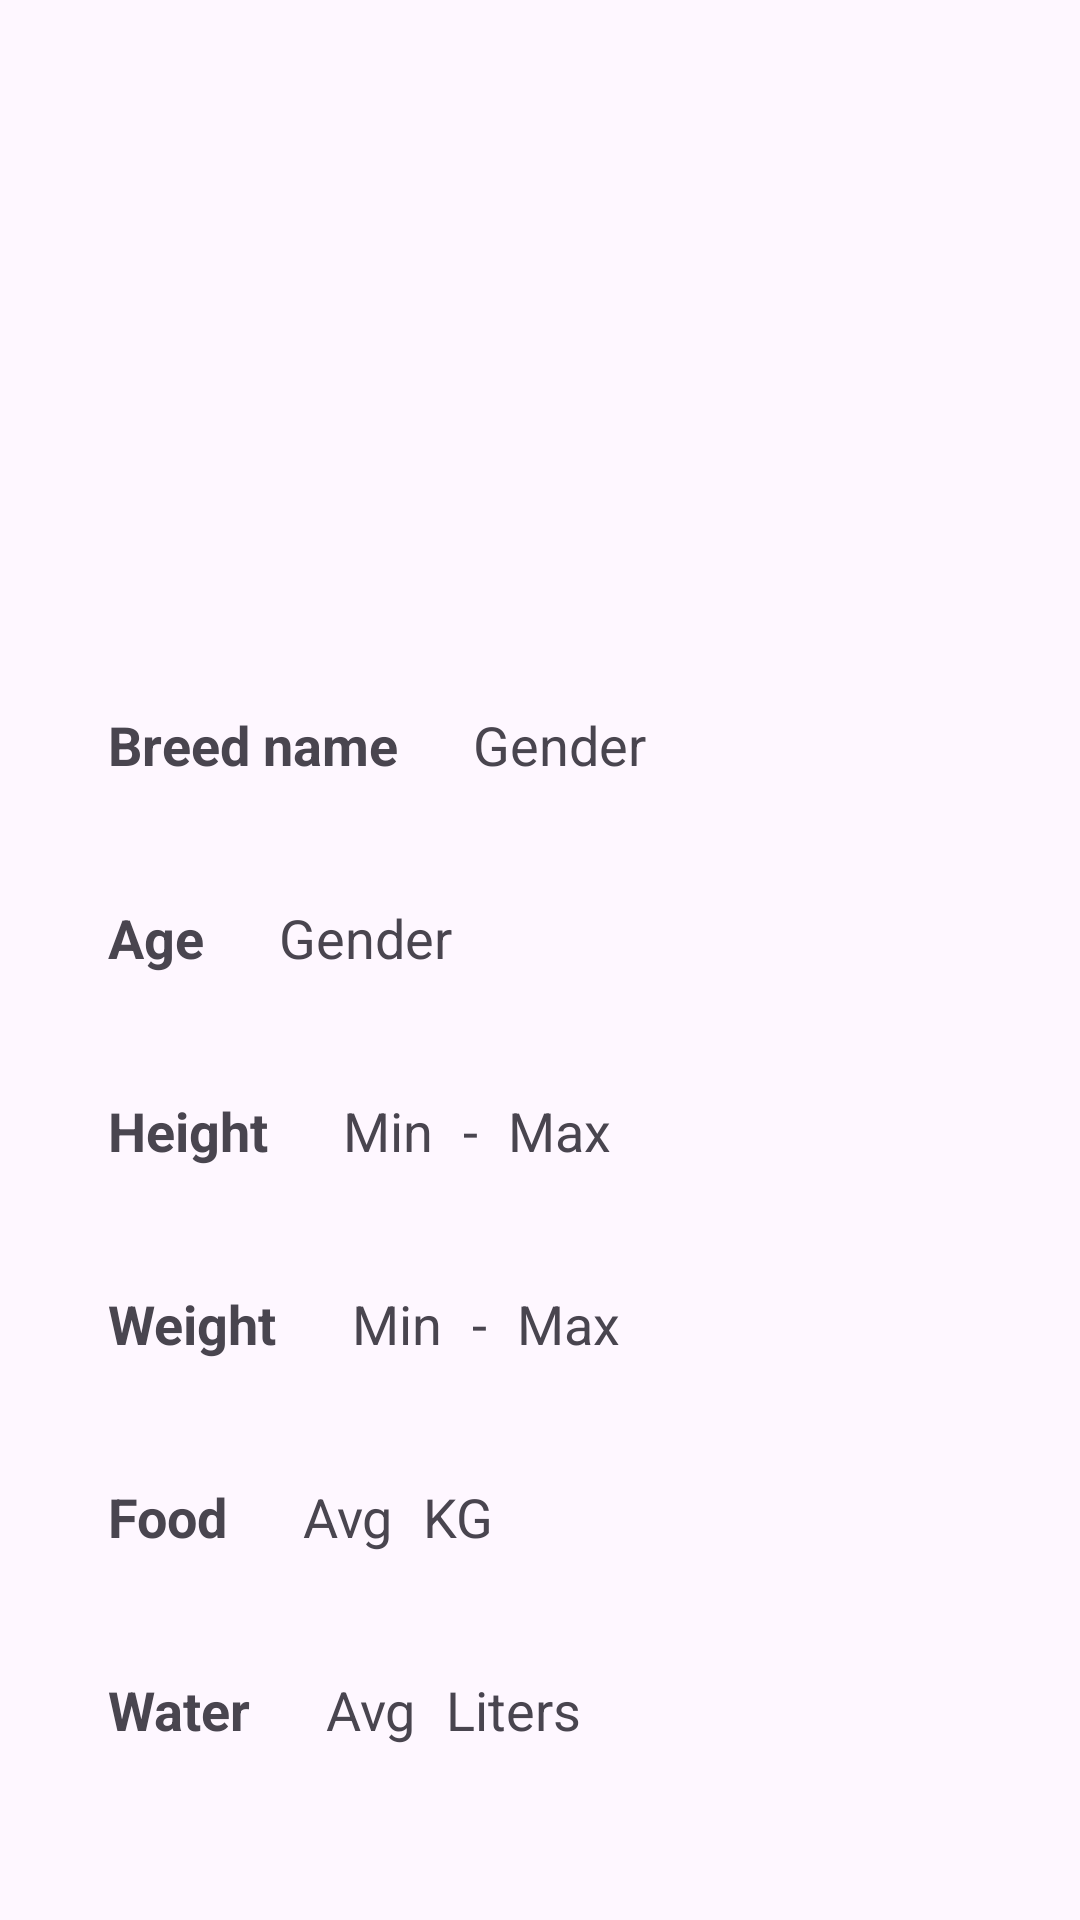

Here is an Android app screen rendered from its layout file. Give the layout XML and the strings, colors and styles it references.
<!-- AndroidManifest.xml: application theme Theme.DogsBreeds -->
<!-- res/layout/dialog_dog_detail.xml -->
<?xml version="1.0" encoding="utf-8"?>
<LinearLayout xmlns:android="http://schemas.android.com/apk/res/android"
    android:layout_width="match_parent"
    android:layout_height="wrap_content"
    android:orientation="vertical"
    android:padding="16dp">

    <ImageView
        android:layout_width="match_parent"
        android:layout_height="200dp"
        android:layout_gravity="center"
        android:src="@mipmap/ic_launcher"/>

    <LinearLayout
        android:layout_width="match_parent"
        android:layout_height="wrap_content"
        android:orientation="horizontal">
    <TextView
        android:id="@+id/DDD_TV_BreedName"
        android:layout_width="wrap_content"
        android:layout_height="wrap_content"
        android:text="Breed name"
        android:textSize="18sp"
        android:layout_gravity="center"
        android:padding="20dp"
        android:textStyle="bold"/>

    <TextView
        android:id="@+id/DDD_TV_Gender"
        android:layout_width="wrap_content"
        android:layout_height="wrap_content"
        android:text="Gender"
        android:textSize="18sp"
        android:layout_gravity="center"
        android:padding="5dp" />

    </LinearLayout>

    <LinearLayout
        android:layout_width="match_parent"
        android:layout_height="wrap_content"
        android:orientation="horizontal">
    <TextView
        android:layout_width="wrap_content"
        android:layout_height="wrap_content"
        android:text="Age"
        android:textStyle="bold"
        android:padding="20dp"
        android:textSize="18sp"/>

        <TextView
            android:id="@+id/DDD_TV_AgeRange"
            android:layout_width="wrap_content"
            android:layout_height="wrap_content"
            android:text="Gender"
            android:textSize="18sp"
            android:layout_gravity="center"
            android:padding="5dp" />
    </LinearLayout>

    <LinearLayout
        android:layout_width="match_parent"
        android:layout_height="wrap_content"
        android:orientation="horizontal">
    <TextView
        android:layout_width="wrap_content"
        android:layout_height="wrap_content"
        android:text="Height"
        android:layout_gravity="center"
        android:padding="20dp"
        android:textStyle="bold"
        android:textSize="18sp"/>
    <TextView
        android:id="@+id/DDD_TV_Height_min"
        android:layout_width="wrap_content"
        android:layout_height="wrap_content"
        android:text="Min"
        android:layout_gravity="center"
        android:padding="5dp"
        android:textSize="18sp"/>
    <TextView
        android:layout_width="wrap_content"
        android:layout_height="wrap_content"
        android:text="-"
        android:layout_gravity="center"
        android:padding="5dp"
        android:textSize="18sp"/>
    <TextView
        android:id="@+id/DDD_TV_Height_max"
        android:layout_width="wrap_content"
        android:layout_height="wrap_content"
        android:text="Max"
        android:layout_gravity="center"
        android:padding="5dp"
        android:textSize="18sp"/>
    </LinearLayout>

    <LinearLayout
        android:layout_width="match_parent"
        android:layout_height="wrap_content"
        android:orientation="horizontal">
        <TextView
            android:layout_width="wrap_content"
            android:layout_height="wrap_content"
            android:text="Weight"
            android:layout_gravity="center"
            android:padding="20dp"
            android:textStyle="bold"
            android:textSize="18sp"/>
        <TextView
            android:id="@+id/DDD_TV_Weight_min"
            android:layout_width="wrap_content"
            android:layout_height="wrap_content"
            android:text="Min"
            android:layout_gravity="center"
            android:padding="5dp"
            android:textSize="18sp"/>
        <TextView
            android:layout_width="wrap_content"
            android:layout_height="wrap_content"
            android:text="-"
            android:layout_gravity="center"
            android:padding="5dp"
            android:textSize="18sp"/>
        <TextView
            android:id="@+id/DDD_TV_Weight_max"
            android:layout_width="wrap_content"
            android:layout_height="wrap_content"
            android:text="Max"
            android:layout_gravity="center"
            android:padding="5dp"
            android:textSize="18sp"/>
    </LinearLayout>

    <LinearLayout
        android:layout_width="match_parent"
        android:layout_height="wrap_content"
        android:orientation="horizontal">
        <TextView
            android:layout_width="wrap_content"
            android:layout_height="wrap_content"
            android:text="Food"
            android:layout_gravity="center"
            android:padding="20dp"
            android:textStyle="bold"
            android:textSize="18sp"/>
        <TextView
            android:id="@+id/DDD_TV_Food"
            android:layout_width="wrap_content"
            android:layout_height="wrap_content"
            android:text="Avg"
            android:layout_gravity="center"
            android:padding="5dp"
            android:textSize="18sp"/>
        <TextView
            android:layout_width="wrap_content"
            android:layout_height="wrap_content"
            android:text="KG"
            android:layout_gravity="center"
            android:padding="5dp"
            android:textSize="18sp"/>
    </LinearLayout>

    <LinearLayout
        android:layout_width="match_parent"
        android:layout_height="wrap_content"
        android:orientation="horizontal">
        <TextView
            android:layout_width="wrap_content"
            android:layout_height="wrap_content"
            android:text="Water"
            android:layout_gravity="center"
            android:padding="20dp"
            android:textStyle="bold"
            android:textSize="18sp"/>
        <TextView
            android:id="@+id/DDD_TV_Water"
            android:layout_width="wrap_content"
            android:layout_height="wrap_content"
            android:text="Avg"
            android:layout_gravity="center"
            android:padding="5dp"
            android:textSize="18sp"/>
        <TextView
            android:layout_width="wrap_content"
            android:layout_height="wrap_content"
            android:text="Liters"
            android:layout_gravity="center"
            android:padding="5dp"
            android:textSize="18sp"/>
    </LinearLayout>
</LinearLayout>
<!-- resources referenced by this layout -->
<resources>
  <style name="Theme.DogsBreeds" parent="Base.Theme.DogsBreeds" />
  <style name="Base.Theme.DogsBreeds" parent="Theme.Material3.DayNight.NoActionBar">
          
          
      </style>
</resources>
